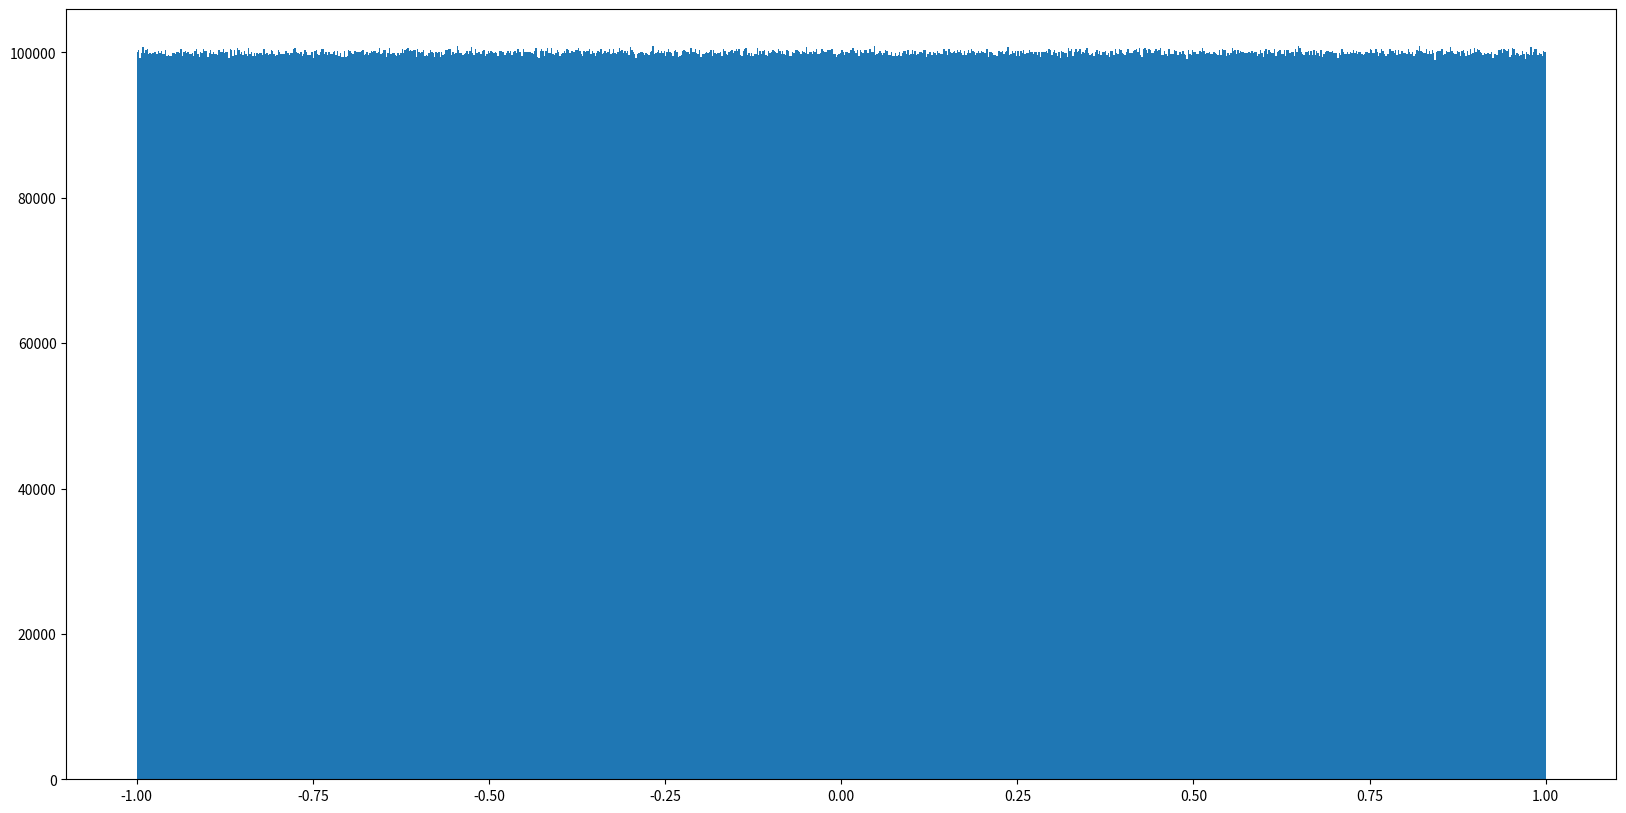

Python code for this plot:
import numpy as np
import matplotlib.pyplot as plt


def main():
    # # 生成正态分布的数组 np.random.normal(loc=均值，scale=标准差，size=样本维度)
    # x1 = np.random.normal(1.75, 1, 100000000)
    # print(x1)
    # # 画图看分布状况
    # # 1 创建画布
    # plt.figure(figsize=(20, 10), dpi=100)
    # # 2 绘制直方图  数据，分组数量
    # plt.hist(x1, 1000)
    # # 3 显示图像
    # plt.show()

    # # 创建符合标准正态分布的4只股票偶的五天的长滴润肤数据
    # stock_change = np.random.normal(0, 1, (4, 5))
    # print(stock_change)

    # 均匀分布
    x2 = np.random.uniform(-1, 1, 100000000)
    # 画图看分布状况
    # 1 创建画布
    plt.figure(figsize=(20, 10), dpi=100)
    # 2 绘制直方图  数据，分组数量
    plt.hist(x2, 1000)
    # 3 显示图像
    plt.show()



if __name__ == '__main__':
    main()
